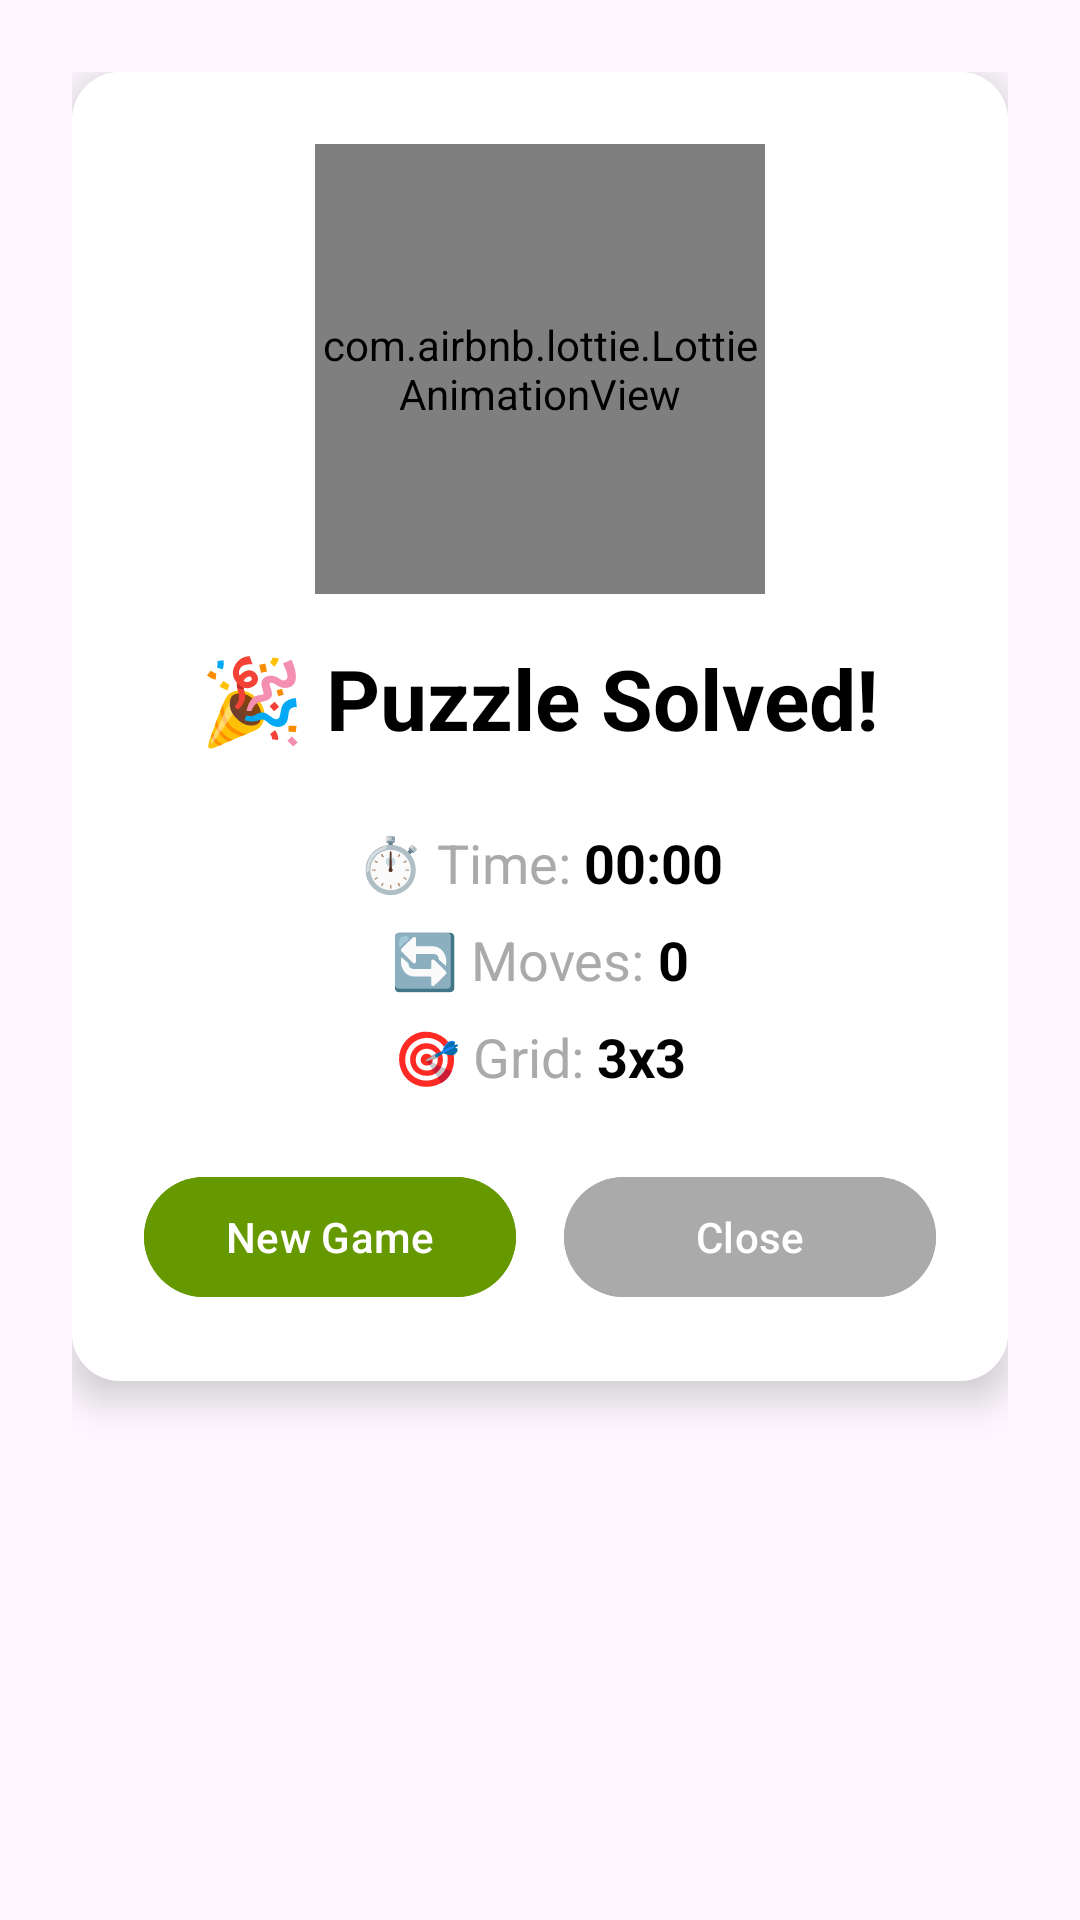

Produce the Android XML layout that renders to this screen, including the resource entries it uses.
<!-- AndroidManifest.xml: application theme Theme.PicturePuzzle -->
<!-- res/layout/dialog_win.xml -->
<?xml version="1.0" encoding="utf-8"?>
<androidx.constraintlayout.widget.ConstraintLayout
    xmlns:android="http://schemas.android.com/apk/res/android"
    xmlns:app="http://schemas.android.com/apk/res-auto"
    android:layout_width="match_parent"
    android:layout_height="wrap_content"
    android:padding="24dp">

    <androidx.cardview.widget.CardView
        android:id="@+id/content_container"
        android:layout_width="match_parent"
        android:layout_height="wrap_content"
        app:cardCornerRadius="16dp"
        app:cardElevation="8dp"
        app:layout_constraintTop_toTopOf="parent"
        app:layout_constraintStart_toStartOf="parent"
        app:layout_constraintEnd_toEndOf="parent">

        <androidx.constraintlayout.widget.ConstraintLayout
            android:layout_width="match_parent"
            android:layout_height="wrap_content"
            android:padding="24dp"
            android:background="@android:color/white">

            
            <com.airbnb.lottie.LottieAnimationView
                android:id="@+id/lottie_animation"
                android:layout_width="150dp"
                android:layout_height="150dp"
                app:lottie_rawRes="@raw/fireworks"
                app:lottie_autoPlay="true"
                app:lottie_loop="true"
                app:layout_constraintTop_toTopOf="parent"
                app:layout_constraintStart_toStartOf="parent"
                app:layout_constraintEnd_toEndOf="parent" />

            
            <TextView
                android:id="@+id/text_congrats"
                android:layout_width="wrap_content"
                android:layout_height="wrap_content"
                android:layout_marginTop="16dp"
                android:text="🎉 Puzzle Solved!"
                android:textColor="@android:color/black"
                android:textSize="28sp"
                android:textStyle="bold"
                app:layout_constraintTop_toBottomOf="@id/lottie_animation"
                app:layout_constraintStart_toStartOf="parent"
                app:layout_constraintEnd_toEndOf="parent" />

            
            <LinearLayout
                android:id="@+id/stats_container"
                android:layout_width="match_parent"
                android:layout_height="wrap_content"
                android:layout_marginTop="24dp"
                android:orientation="vertical"
                android:gravity="center"
                app:layout_constraintTop_toBottomOf="@id/text_congrats">

                
                <LinearLayout
                    android:layout_width="wrap_content"
                    android:layout_height="wrap_content"
                    android:orientation="horizontal"
                    android:layout_marginBottom="8dp">

                    <TextView
                        android:layout_width="wrap_content"
                        android:layout_height="wrap_content"
                        android:text="⏱️ Time: "
                        android:textColor="@android:color/darker_gray"
                        android:textSize="18sp" />

                    <TextView
                        android:id="@+id/text_time"
                        android:layout_width="wrap_content"
                        android:layout_height="wrap_content"
                        android:text="00:00"
                        android:textColor="@android:color/black"
                        android:textSize="18sp"
                        android:textStyle="bold" />
                </LinearLayout>

                
                <LinearLayout
                    android:layout_width="wrap_content"
                    android:layout_height="wrap_content"
                    android:orientation="horizontal"
                    android:layout_marginBottom="8dp">

                    <TextView
                        android:layout_width="wrap_content"
                        android:layout_height="wrap_content"
                        android:text="🔄 Moves: "
                        android:textColor="@android:color/darker_gray"
                        android:textSize="18sp" />

                    <TextView
                        android:id="@+id/text_moves"
                        android:layout_width="wrap_content"
                        android:layout_height="wrap_content"
                        android:text="0"
                        android:textColor="@android:color/black"
                        android:textSize="18sp"
                        android:textStyle="bold" />
                </LinearLayout>

                
                <LinearLayout
                    android:layout_width="wrap_content"
                    android:layout_height="wrap_content"
                    android:orientation="horizontal">

                    <TextView
                        android:layout_width="wrap_content"
                        android:layout_height="wrap_content"
                        android:text="🎯 Grid: "
                        android:textColor="@android:color/darker_gray"
                        android:textSize="18sp" />

                    <TextView
                        android:id="@+id/text_grid_size"
                        android:layout_width="wrap_content"
                        android:layout_height="wrap_content"
                        android:text="3x3"
                        android:textColor="@android:color/black"
                        android:textSize="18sp"
                        android:textStyle="bold" />
                </LinearLayout>

            </LinearLayout>

            
            <LinearLayout
                android:layout_width="match_parent"
                android:layout_height="wrap_content"
                android:layout_marginTop="24dp"
                android:orientation="horizontal"
                android:gravity="center"
                app:layout_constraintTop_toBottomOf="@id/stats_container">

                <Button
                    android:id="@+id/button_new_game"
                    android:layout_width="0dp"
                    android:layout_height="wrap_content"
                    android:layout_weight="1"
                    android:layout_marginEnd="8dp"
                    android:text="New Game"
                    android:textColor="@android:color/white"
                    android:backgroundTint="@android:color/holo_green_dark" />

                <Button
                    android:id="@+id/button_close"
                    android:layout_width="0dp"
                    android:layout_height="wrap_content"
                    android:layout_weight="1"
                    android:layout_marginStart="8dp"
                    android:text="Close"
                    android:textColor="@android:color/white"
                    android:backgroundTint="@android:color/darker_gray" />

            </LinearLayout>

        </androidx.constraintlayout.widget.ConstraintLayout>

    </androidx.cardview.widget.CardView>

</androidx.constraintlayout.widget.ConstraintLayout>
<!-- resources referenced by this layout -->
<resources>
  <style name="Theme.PicturePuzzle" parent="Base.Theme.PicturePuzzle" />
  <style name="Base.Theme.PicturePuzzle" parent="Theme.Material3.DayNight.NoActionBar">
          <item name="colorPrimary">@color/black</item>
          <item name="colorOnPrimary">@color/white</item>
          <item name="android:statusBarColor">@color/white</item>
          <item name="android:windowLightStatusBar">true</item>
      </style>
  <color name="black">#1F2937</color>
  <color name="white">#E6F9FF</color>
</resources>
